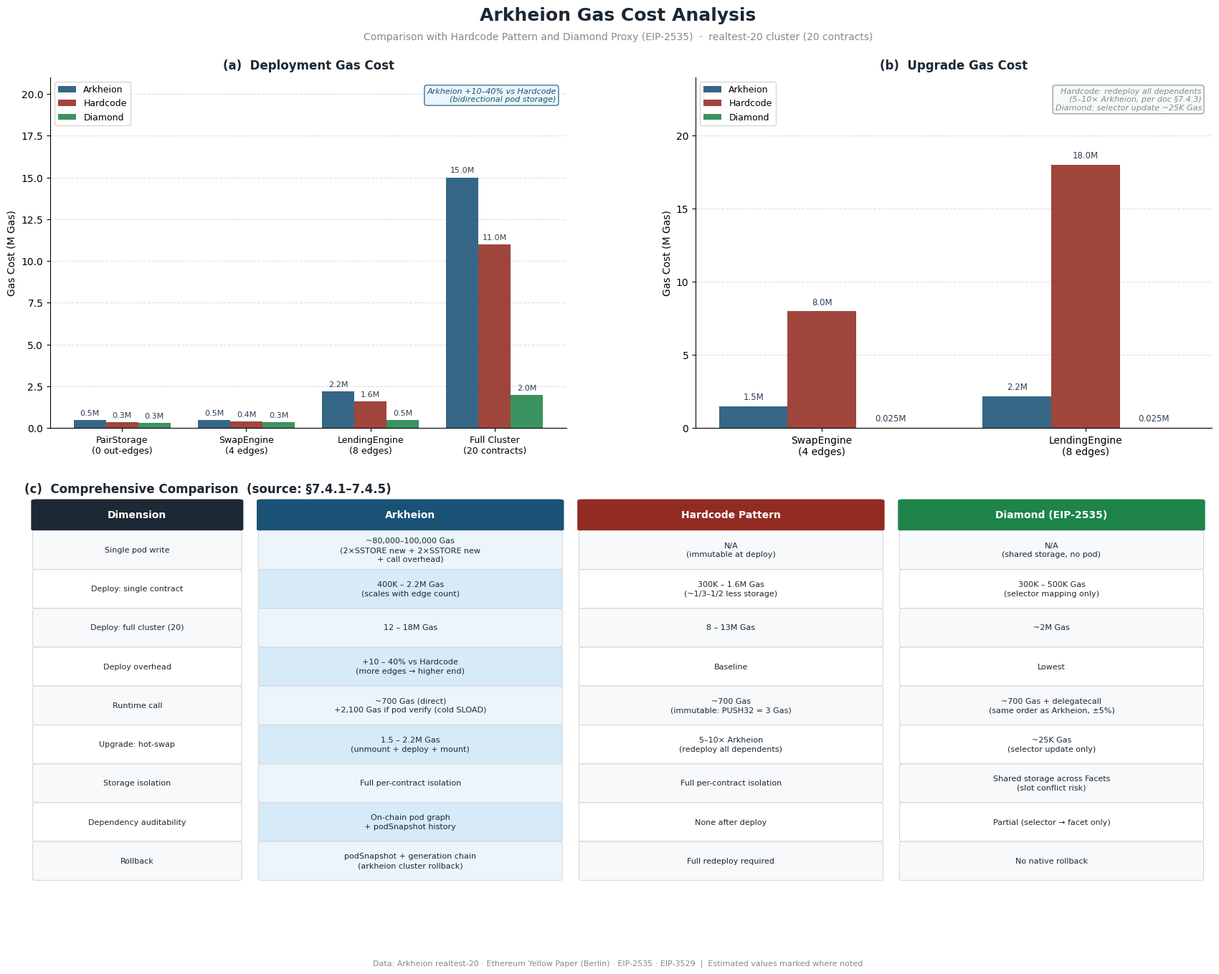

Reproduce this figure in Python. (Note: this script raises an exception after producing the figure.)
import matplotlib
matplotlib.use('Agg')
import matplotlib.pyplot as plt
import matplotlib.patches as mpatches
import numpy as np

plt.rcParams['font.family'] = 'PingFang HK'
plt.rcParams['axes.unicode_minus'] = False

fig = plt.figure(figsize=(18, 14))
fig.patch.set_facecolor('white')

C_ARK  = '#1A5276'
C_HARD = '#922B21'
C_DIA  = '#1E8449'
C_GRAY = '#7F8C8D'
C_TITLE = '#1C2833'

fig.text(0.5, 0.97, 'Arkheion Gas Cost Analysis',
    fontsize=18, fontweight='bold', color=C_TITLE, ha='center', va='top')
fig.text(0.5, 0.945, 'Comparison with Hardcode Pattern and Diamond Proxy (EIP-2535)  ·  realtest-20 cluster (20 contracts)',
    fontsize=10, color=C_GRAY, ha='center', va='top')

# ══════════════════════════════════════════════════════════════
# Panel 1 (left): Deploy cost
# ══════════════════════════════════════════════════════════════
ax1 = fig.add_axes([0.06, 0.55, 0.40, 0.35])

contracts = ['PairStorage\n(0 out-edges)', 'SwapEngine\n(4 edges)', 'LendingEngine\n(8 edges)', 'Full Cluster\n(20 contracts)']
ark_d  = [0.5,  0.5,  2.2,  15.0]
hard_d = [0.35, 0.42, 1.6,  11.0]
dia_d  = [0.3,  0.35, 0.5,   2.0]

x = np.arange(len(contracts))
w = 0.26

b1 = ax1.bar(x - w, ark_d,  w, label='Arkheion', color=C_ARK,  alpha=0.88, zorder=3)
b2 = ax1.bar(x,     hard_d, w, label='Hardcode', color=C_HARD, alpha=0.88, zorder=3)
b3 = ax1.bar(x + w, dia_d,  w, label='Diamond',  color=C_DIA,  alpha=0.88, zorder=3)

for bars in [b1, b2, b3]:
    for bar in bars:
        h = bar.get_height()
        ax1.text(bar.get_x() + bar.get_width()/2, h + 0.2,
            f'{h:.1f}M', ha='center', va='bottom', fontsize=8, color='#2C3E50')

ax1.set_xticks(x)
ax1.set_xticklabels(contracts, fontsize=9)
ax1.set_ylabel('Gas Cost (M Gas)', fontsize=10)
ax1.set_title('(a)  Deployment Gas Cost', fontsize=12, fontweight='bold', color=C_TITLE, pad=8)
ax1.set_ylim(0, 21)
ax1.yaxis.grid(True, linestyle='--', alpha=0.4, zorder=0)
ax1.set_axisbelow(True)
ax1.spines['top'].set_visible(False)
ax1.spines['right'].set_visible(False)
ax1.legend(fontsize=9)

ax1.text(0.98, 0.97, 'Arkheion +10–40% vs Hardcode\n(bidirectional pod storage)',
    transform=ax1.transAxes, fontsize=8, color=C_ARK,
    ha='right', va='top', style='italic',
    bbox=dict(boxstyle='round,pad=0.3', fc='#EBF5FB', ec=C_ARK, lw=0.8))

# ══════════════════════════════════════════════════════════════
# Panel 2 (right): Upgrade cost
# ══════════════════════════════════════════════════════════════
ax2 = fig.add_axes([0.56, 0.55, 0.40, 0.35])

scenarios = ['SwapEngine\n(4 edges)', 'LendingEngine\n(8 edges)']
ark_u  = [1.5,  2.2]
hard_u = [8.0, 18.0]   # 5–10× Arkheion per doc
dia_u  = [0.025, 0.025]

x2 = np.arange(len(scenarios))

b4 = ax2.bar(x2 - w, ark_u,  w, label='Arkheion', color=C_ARK,  alpha=0.88, zorder=3)
b5 = ax2.bar(x2,     hard_u, w, label='Hardcode', color=C_HARD, alpha=0.88, zorder=3)
b6 = ax2.bar(x2 + w, dia_u,  w, label='Diamond',  color=C_DIA,  alpha=0.88, zorder=3)

for bars, vals in [(b4, ark_u), (b5, hard_u), (b6, dia_u)]:
    for bar, v in zip(bars, vals):
        lbl = f'{v:.3f}M' if v < 0.1 else f'{v:.1f}M'
        ax2.text(bar.get_x() + bar.get_width()/2, bar.get_height() + 0.3,
            lbl, ha='center', va='bottom', fontsize=8.5, color='#2C3E50')

ax2.set_xticks(x2)
ax2.set_xticklabels(scenarios, fontsize=10)
ax2.set_ylabel('Gas Cost (M Gas)', fontsize=10)
ax2.set_title('(b)  Upgrade Gas Cost', fontsize=12, fontweight='bold', color=C_TITLE, pad=8)
ax2.set_ylim(0, 24)
ax2.yaxis.grid(True, linestyle='--', alpha=0.4, zorder=0)
ax2.set_axisbelow(True)
ax2.spines['top'].set_visible(False)
ax2.spines['right'].set_visible(False)
ax2.legend(fontsize=9)

ax2.text(0.98, 0.97,
    'Hardcode: redeploy all dependents\n(5–10× Arkheion, per doc §7.4.3)\nDiamond: selector update ~25K Gas',
    transform=ax2.transAxes, fontsize=8, color=C_GRAY,
    ha='right', va='top', style='italic',
    bbox=dict(boxstyle='round,pad=0.3', fc='#F8F9FA', ec=C_GRAY, lw=0.8))

# ══════════════════════════════════════════════════════════════
# Panel 3 (bottom): Summary table
# ══════════════════════════════════════════════════════════════
ax3 = fig.add_axes([0.04, 0.04, 0.92, 0.44])
ax3.axis('off')
ax3.set_title('(c)  Comprehensive Comparison  (source: §7.4.1–7.4.5)',
    fontsize=12, fontweight='bold', color=C_TITLE, pad=6, loc='left', x=0.0)

col_labels = ['Dimension', 'Arkheion', 'Hardcode Pattern', 'Diamond (EIP-2535)']
rows = [
    ['Single pod write',
     '~80,000–100,000 Gas\n(2×SSTORE new + 2×SSTORE new\n+ call overhead)',
     'N/A\n(immutable at deploy)',
     'N/A\n(shared storage, no pod)'],
    ['Deploy: single contract',
     '400K – 2.2M Gas\n(scales with edge count)',
     '300K – 1.6M Gas\n(~1/3–1/2 less storage)',
     '300K – 500K Gas\n(selector mapping only)'],
    ['Deploy: full cluster (20)',
     '12 – 18M Gas',
     '8 – 13M Gas',
     '~2M Gas'],
    ['Deploy overhead',
     '+10 – 40% vs Hardcode\n(more edges → higher end)',
     'Baseline',
     'Lowest'],
    ['Runtime call',
     '~700 Gas (direct)\n+2,100 Gas if pod verify (cold SLOAD)',
     '~700 Gas\n(immutable: PUSH32 = 3 Gas)',
     '~700 Gas + delegatecall\n(same order as Arkheion, ±5%)'],
    ['Upgrade: hot-swap',
     '1.5 – 2.2M Gas\n(unmount + deploy + mount)',
     '5–10× Arkheion\n(redeploy all dependents)',
     '~25K Gas\n(selector update only)'],
    ['Storage isolation',
     'Full per-contract isolation',
     'Full per-contract isolation',
     'Shared storage across Facets\n(slot conflict risk)'],
    ['Dependency auditability',
     'On-chain pod graph\n+ podSnapshot history',
     'None after deploy',
     'Partial (selector → facet only)'],
    ['Rollback',
     'podSnapshot + generation chain\n(arkheion cluster rollback)',
     'Full redeploy required',
     'No native rollback'],
]

col_widths = [0.18, 0.26, 0.26, 0.26]
col_x = [0.01, 0.20, 0.47, 0.74]
row_h = 0.088
start_y = 0.93

header_colors = [C_TITLE, C_ARK, C_HARD, C_DIA]
for ci, (cx, cw, cl, hc) in enumerate(zip(col_x, col_widths, col_labels, header_colors)):
    ax3.add_patch(mpatches.FancyBboxPatch((cx, start_y), cw - 0.01, 0.065,
        boxstyle="round,pad=0.005", facecolor=hc, edgecolor='white', lw=1.5,
        transform=ax3.transAxes, clip_on=False))
    ax3.text(cx + (cw-0.01)/2, start_y + 0.032, cl,
        transform=ax3.transAxes, fontsize=10, fontweight='bold',
        color='white', ha='center', va='center')

row_bgs = ['#F8F9FA', '#FFFFFF']
for ri, row in enumerate(rows):
    ry = start_y - (ri + 1) * row_h
    for ci, (cx, cw, cell) in enumerate(zip(col_x, col_widths, row)):
        fc = '#EBF5FB' if (ci == 1 and ri % 2 == 0) else '#D6EAF8' if (ci == 1) else row_bgs[ri % 2]
        ax3.add_patch(mpatches.FancyBboxPatch((cx, ry), cw - 0.01, row_h - 0.006,
            boxstyle="round,pad=0.003", facecolor=fc, edgecolor='#D5D8DC', lw=0.8,
            transform=ax3.transAxes, clip_on=False))
        ax3.text(cx + (cw-0.01)/2, ry + (row_h - 0.006)/2, cell,
            transform=ax3.transAxes, fontsize=8, color='#1C2833',
            ha='center', va='center', linespacing=1.35)

fig.text(0.5, 0.015,
    'Data: Arkheion realtest-20 · Ethereum Yellow Paper (Berlin) · EIP-2535 · EIP-3529  |  Estimated values marked where noted',
    fontsize=8, color=C_GRAY, ha='center')

plt.savefig('/Users/steve/Desktop/fsca-cli-opensource/documents/publications/gas_comparison.png',
    dpi=150, bbox_inches='tight', facecolor='white')
print("saved")
